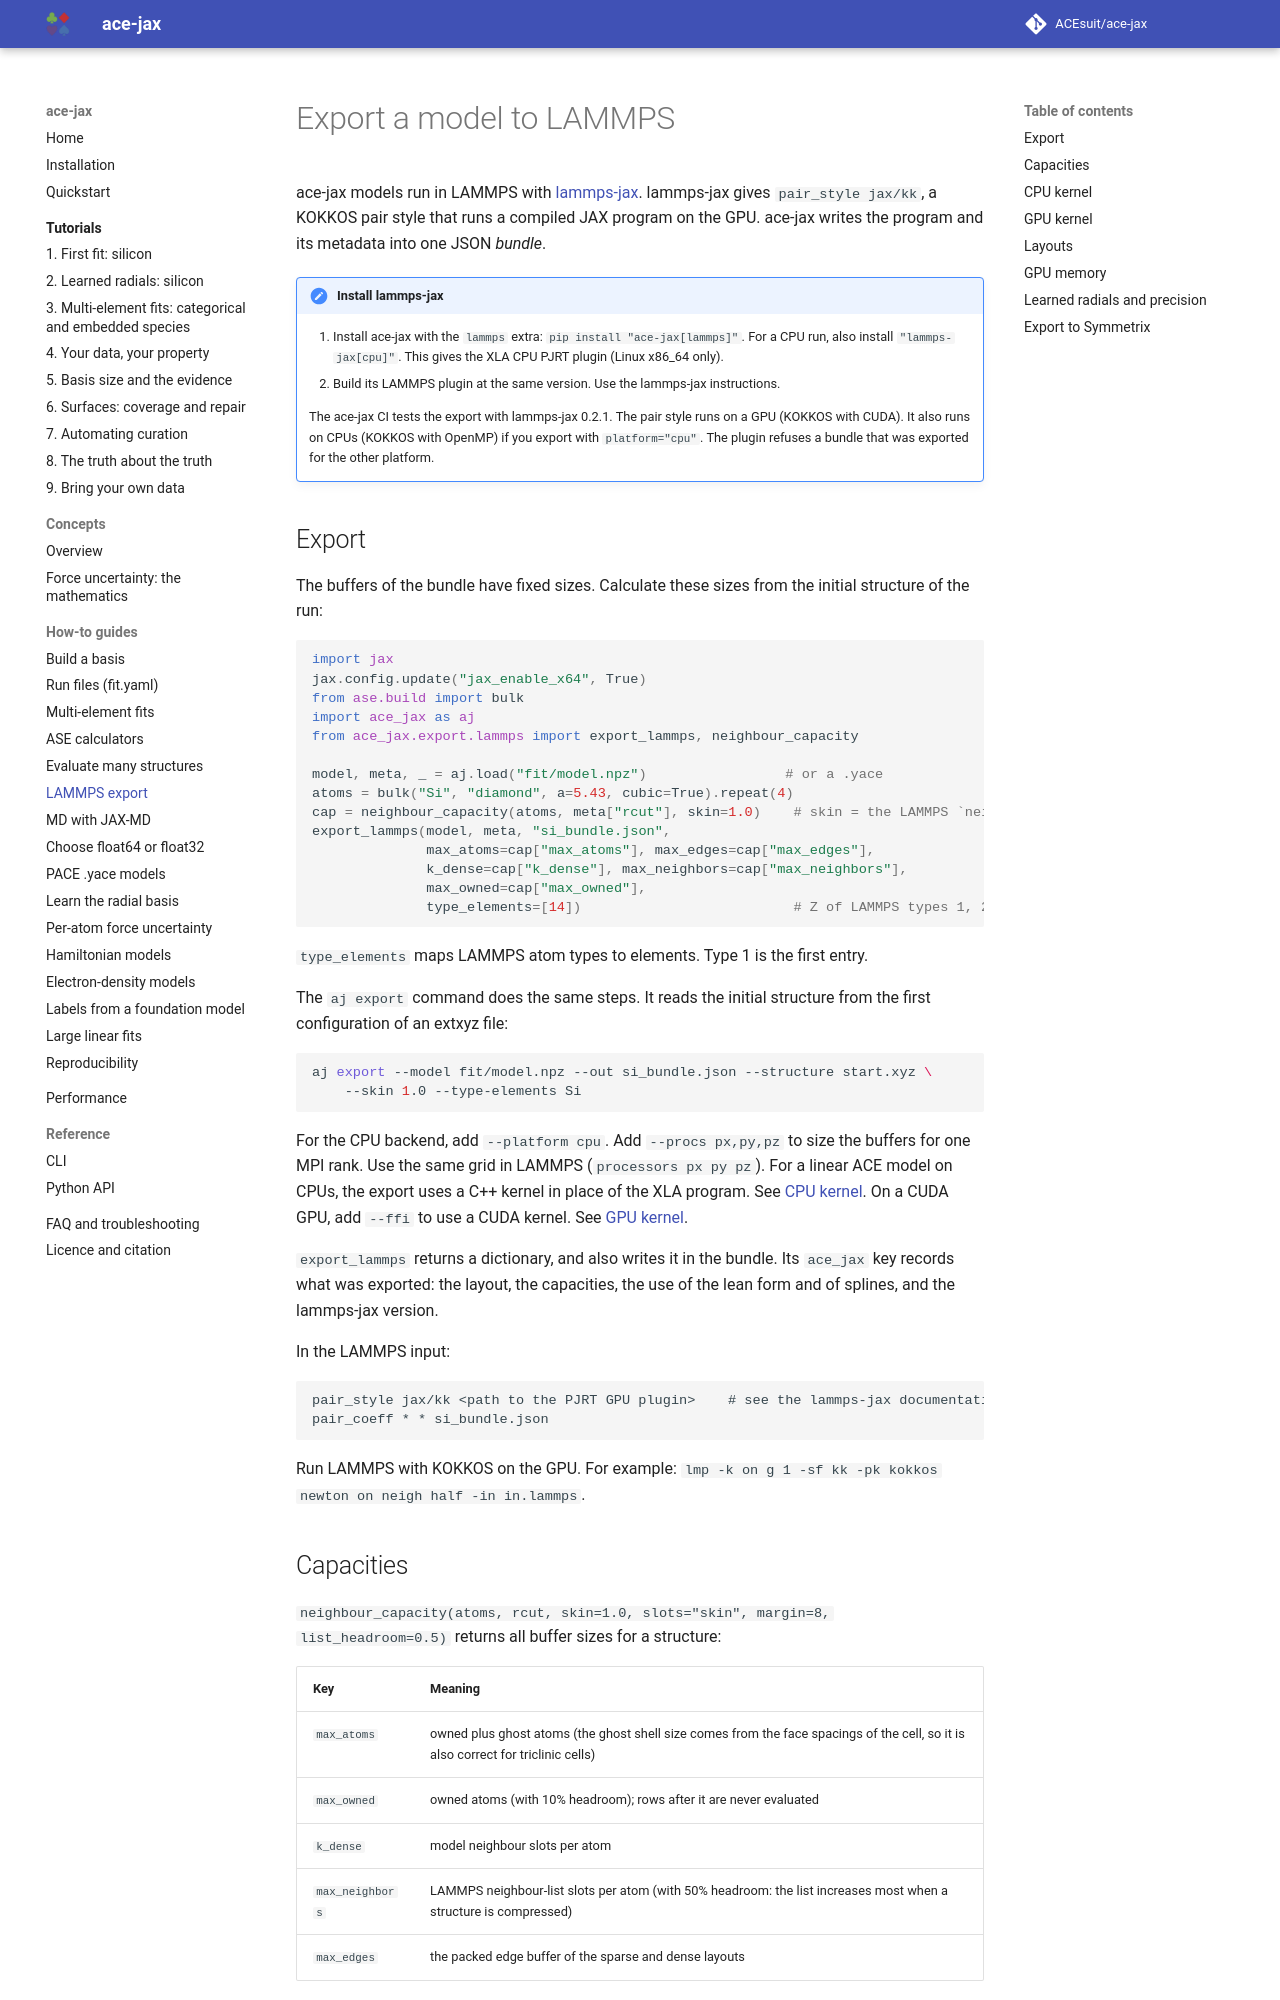

repository: ACEsuit/ace-jax · page: howto/lammps/index.html · generator: mkdocs

# Export a model to LAMMPS

ace-jax models run in LAMMPS with
[lammps-jax](https://github.com/abhijeetgangan/lammps-jax). lammps-jax gives
`pair_style jax/kk`, a KOKKOS pair style that runs a compiled JAX program on
the GPU. ace-jax writes the program and its metadata into one JSON
*bundle*.

!!! note "Install lammps-jax"
    1. Install ace-jax with the `lammps` extra: `pip install "ace-jax[lammps]"`.
       For a CPU run, also install `"lammps-jax[cpu]"`. This gives the XLA
       CPU PJRT plugin (Linux x86_64 only).
    2. Build its LAMMPS plugin at the same version. Use the lammps-jax instructions.

    The ace-jax CI tests the export with lammps-jax 0.2.1. The pair style runs
    on a GPU (KOKKOS with CUDA). It also runs on CPUs (KOKKOS with OpenMP) if
    you export with `platform="cpu"`. The plugin refuses a bundle that was
    exported for the other platform.

## Export

The buffers of the bundle have fixed sizes. Calculate these sizes from the
initial structure of the run:

```python
import jax
jax.config.update("jax_enable_x64", True)
from ase.build import bulk
import ace_jax as aj
from ace_jax.export.lammps import export_lammps, neighbour_capacity

model, meta, _ = aj.load("fit/model.npz")                 # or a .yace
atoms = bulk("Si", "diamond", a=5.43, cubic=True).repeat(4)
cap = neighbour_capacity(atoms, meta["rcut"], skin=1.0)    # skin = the LAMMPS `neighbor` skin
export_lammps(model, meta, "si_bundle.json",
              max_atoms=cap["max_atoms"], max_edges=cap["max_edges"],
              k_dense=cap["k_dense"], max_neighbors=cap["max_neighbors"],
              max_owned=cap["max_owned"],
              type_elements=[14])                          # Z of LAMMPS types 1, 2, ...
```

`type_elements` maps LAMMPS atom types to elements. Type 1 is the first
entry.

The `aj export` command does the same steps. It reads the initial structure
from the first configuration of an extxyz file:

```bash
aj export --model fit/model.npz --out si_bundle.json --structure start.xyz \
    --skin 1.0 --type-elements Si
```

For the CPU backend, add `--platform cpu`. Add `--procs px,py,pz` to size the
buffers for one MPI rank. Use the same grid in LAMMPS (`processors px py pz`).
For a linear ACE model on CPUs, the export uses a C++ kernel in place of the
XLA program. See [CPU kernel](#cpu-kernel). On a CUDA GPU, add `--ffi` to use
a CUDA kernel. See [GPU kernel](#gpu-kernel).

 `export_lammps` returns a dictionary, and also writes it in the
bundle. Its `ace_jax` key records what was exported: the layout, the
capacities, the use of the lean form and of splines, and the lammps-jax
version.

In the LAMMPS input:

```text
pair_style jax/kk <path to the PJRT GPU plugin>    # see the lammps-jax documentation
pair_coeff * * si_bundle.json
```

Run LAMMPS with KOKKOS on the GPU. For example:
`lmp -k on g 1 -sf kk -pk kokkos newton on neigh half -in in.lammps`.
